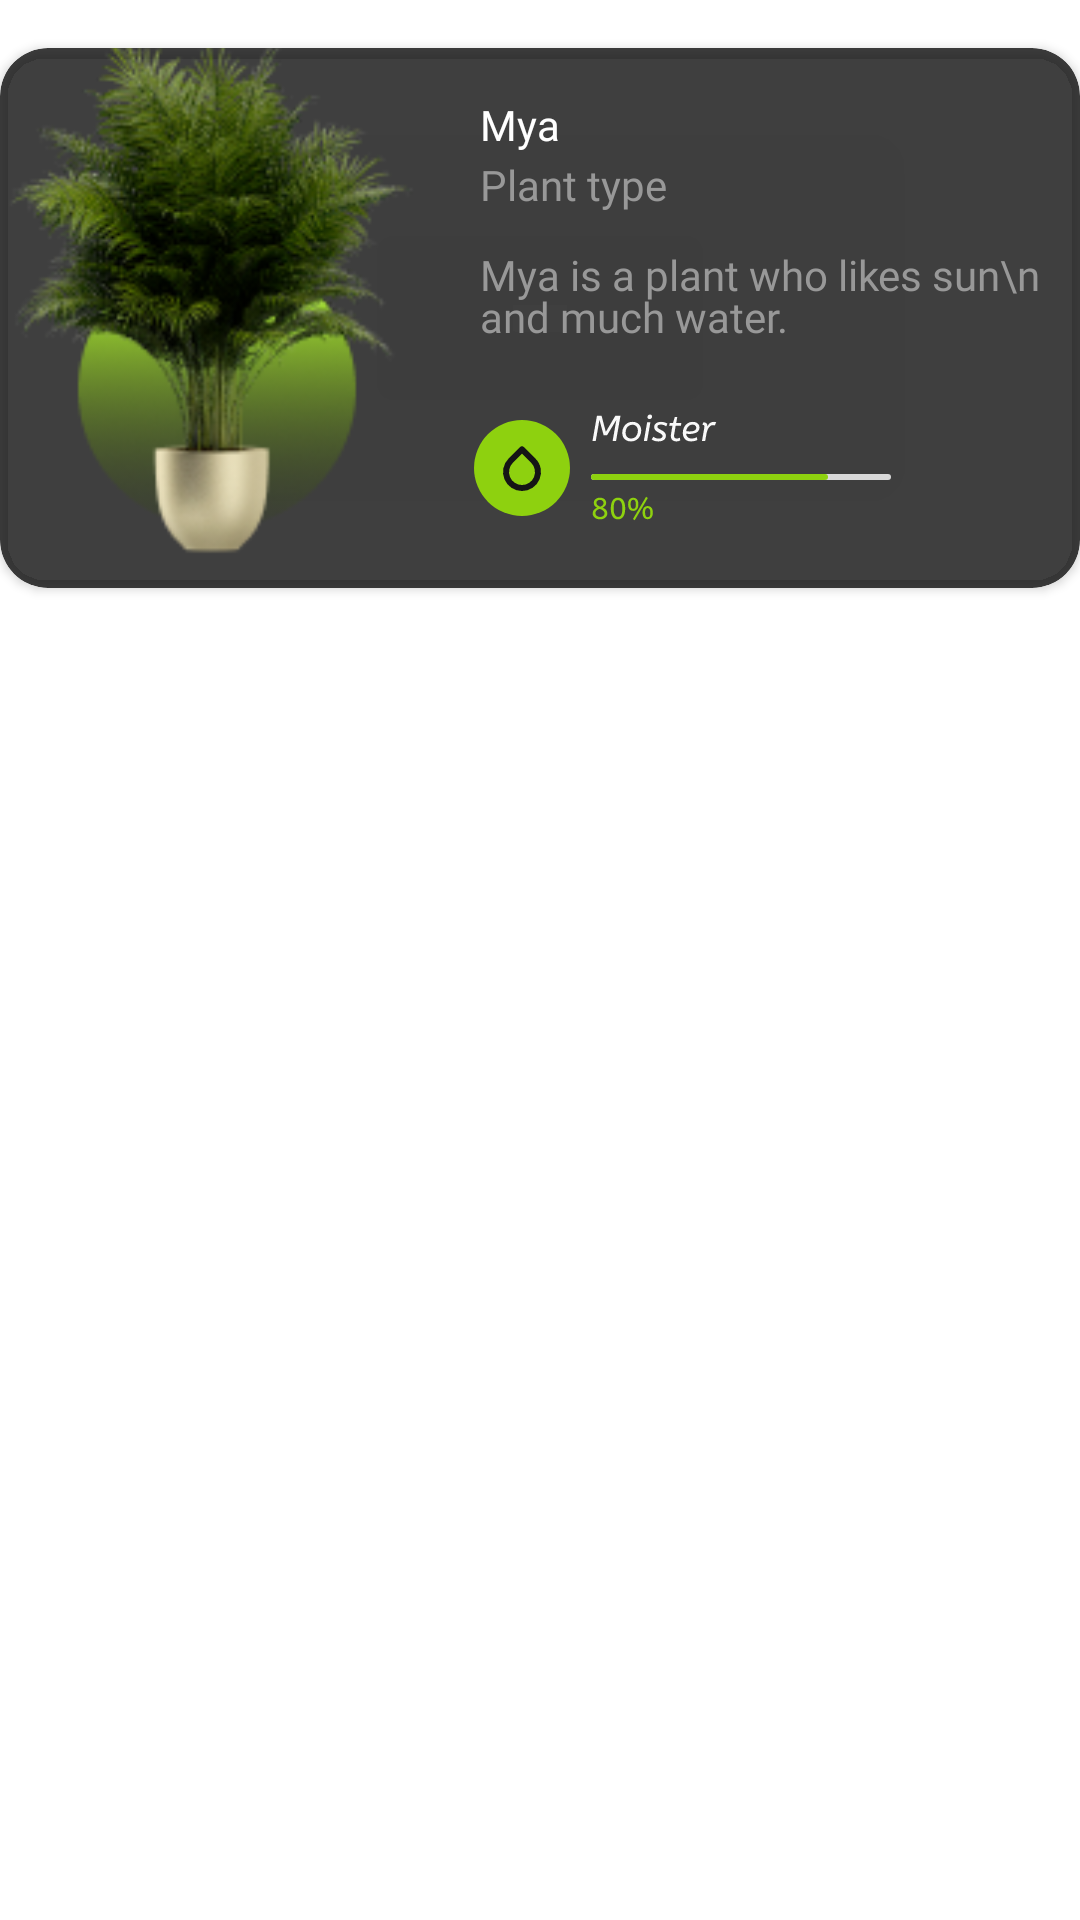

Layout XML and referenced resources for this Android screen:
<!-- AndroidManifest.xml: application theme Theme.AppPlantinhas -->
<!-- res/layout/adapter_lista.xml -->
<?xml version="1.0" encoding="utf-8"?>
<androidx.constraintlayout.widget.ConstraintLayout xmlns:android="http://schemas.android.com/apk/res/android"
    xmlns:tools="http://schemas.android.com/tools"
    android:layout_width="match_parent"
    android:orientation="vertical"
    android:layout_height="wrap_content"
    xmlns:app="http://schemas.android.com/apk/res-auto">

    <androidx.cardview.widget.CardView
        android:layout_marginTop="16dp"
        android:layout_width="360dp"
        android:layout_height="180dp"
        android:elevation="10dp"
        app:cardBackgroundColor="#CC101010"
        app:cardCornerRadius="16dp"
        app:layout_constraintEnd_toEndOf="parent"
        app:layout_constraintStart_toStartOf="parent"
        app:layout_constraintTop_toTopOf="parent">

        <ImageView
            android:id="@+id/img_plant"
            android:layout_width="188dp"
            android:layout_height="188dp"
            android:layout_gravity="center_vertical"
            android:layout_marginStart="-20dp"
            android:scaleType="centerCrop"
            app:srcCompat="@drawable/img_card" />

        <TextView
            android:id="@+id/namePlants"
            android:layout_width="wrap_content"
            android:layout_height="wrap_content"
            android:layout_marginStart="160dp"
            android:layout_marginTop="16dp"
            android:fontFamily="@font/balooda2_regular"
            android:text="Mya"
            android:textColor="@color/white" />

        <TextView
            android:id="@+id/plantType"
            android:layout_width="wrap_content"
            android:layout_height="wrap_content"
            android:layout_marginStart="160dp"
            android:layout_marginTop="36dp"
            android:fontFamily="@font/balooda2_regular"
            android:text="Plant type"
            android:textColor="@color/gray1" />

        <TextView
            android:id="@+id/plantDescription"
            android:layout_width="200dp"
            android:layout_height="wrap_content"
            android:layout_marginStart="160dp"
            android:layout_marginTop="66dp"
            android:fontFamily="@font/balooda2_regular"
            android:lineHeight="14dp"
            android:text="Mya is a plant who likes sun\n and much water."
            android:textColor="@color/gray1" />

        <ImageView
            android:id="@+id/img_moister"
            android:layout_width="wrap_content"
            android:layout_height="wrap_content"
            android:layout_marginStart="154dp"
            android:layout_marginTop="120dp"
            app:srcCompat="@drawable/ic_moiser" />


    </androidx.cardview.widget.CardView>
</androidx.constraintlayout.widget.ConstraintLayout>
<!-- resources referenced by this layout -->
<resources>
  <color name="gray1">#989898</color>
  <color name="white">#FFFFFFFF</color>
  <!-- drawable ic_moiser: vector/xml drawable (drawable, 8849 chars, omitted) -->
  <!-- drawable img_card: png bitmap (drawable, 44461 bytes) -->
  <style name="Theme.AppPlantinhas" parent="Theme.MaterialComponents.DayNight.NoActionBar">
          
          <item name="colorPrimary">@color/purple_500</item>
          <item name="colorPrimaryVariant">@color/purple_700</item>
          <item name="colorOnPrimary">@color/white</item>
          
          <item name="colorSecondary">@color/teal_200</item>
          <item name="colorSecondaryVariant">@color/teal_700</item>
          <item name="colorOnSecondary">@color/black</item>
          
          <item name="android:statusBarColor" tools:targetApi="l">#101014</item>
          
      </style>
  <color name="purple_500">#FF6200EE</color>
  <color name="purple_700">#FF3700B3</color>
  <color name="teal_200">#FF03DAC5</color>
  <color name="teal_700">#FF018786</color>
  <color name="black">#FF000000</color>
</resources>
